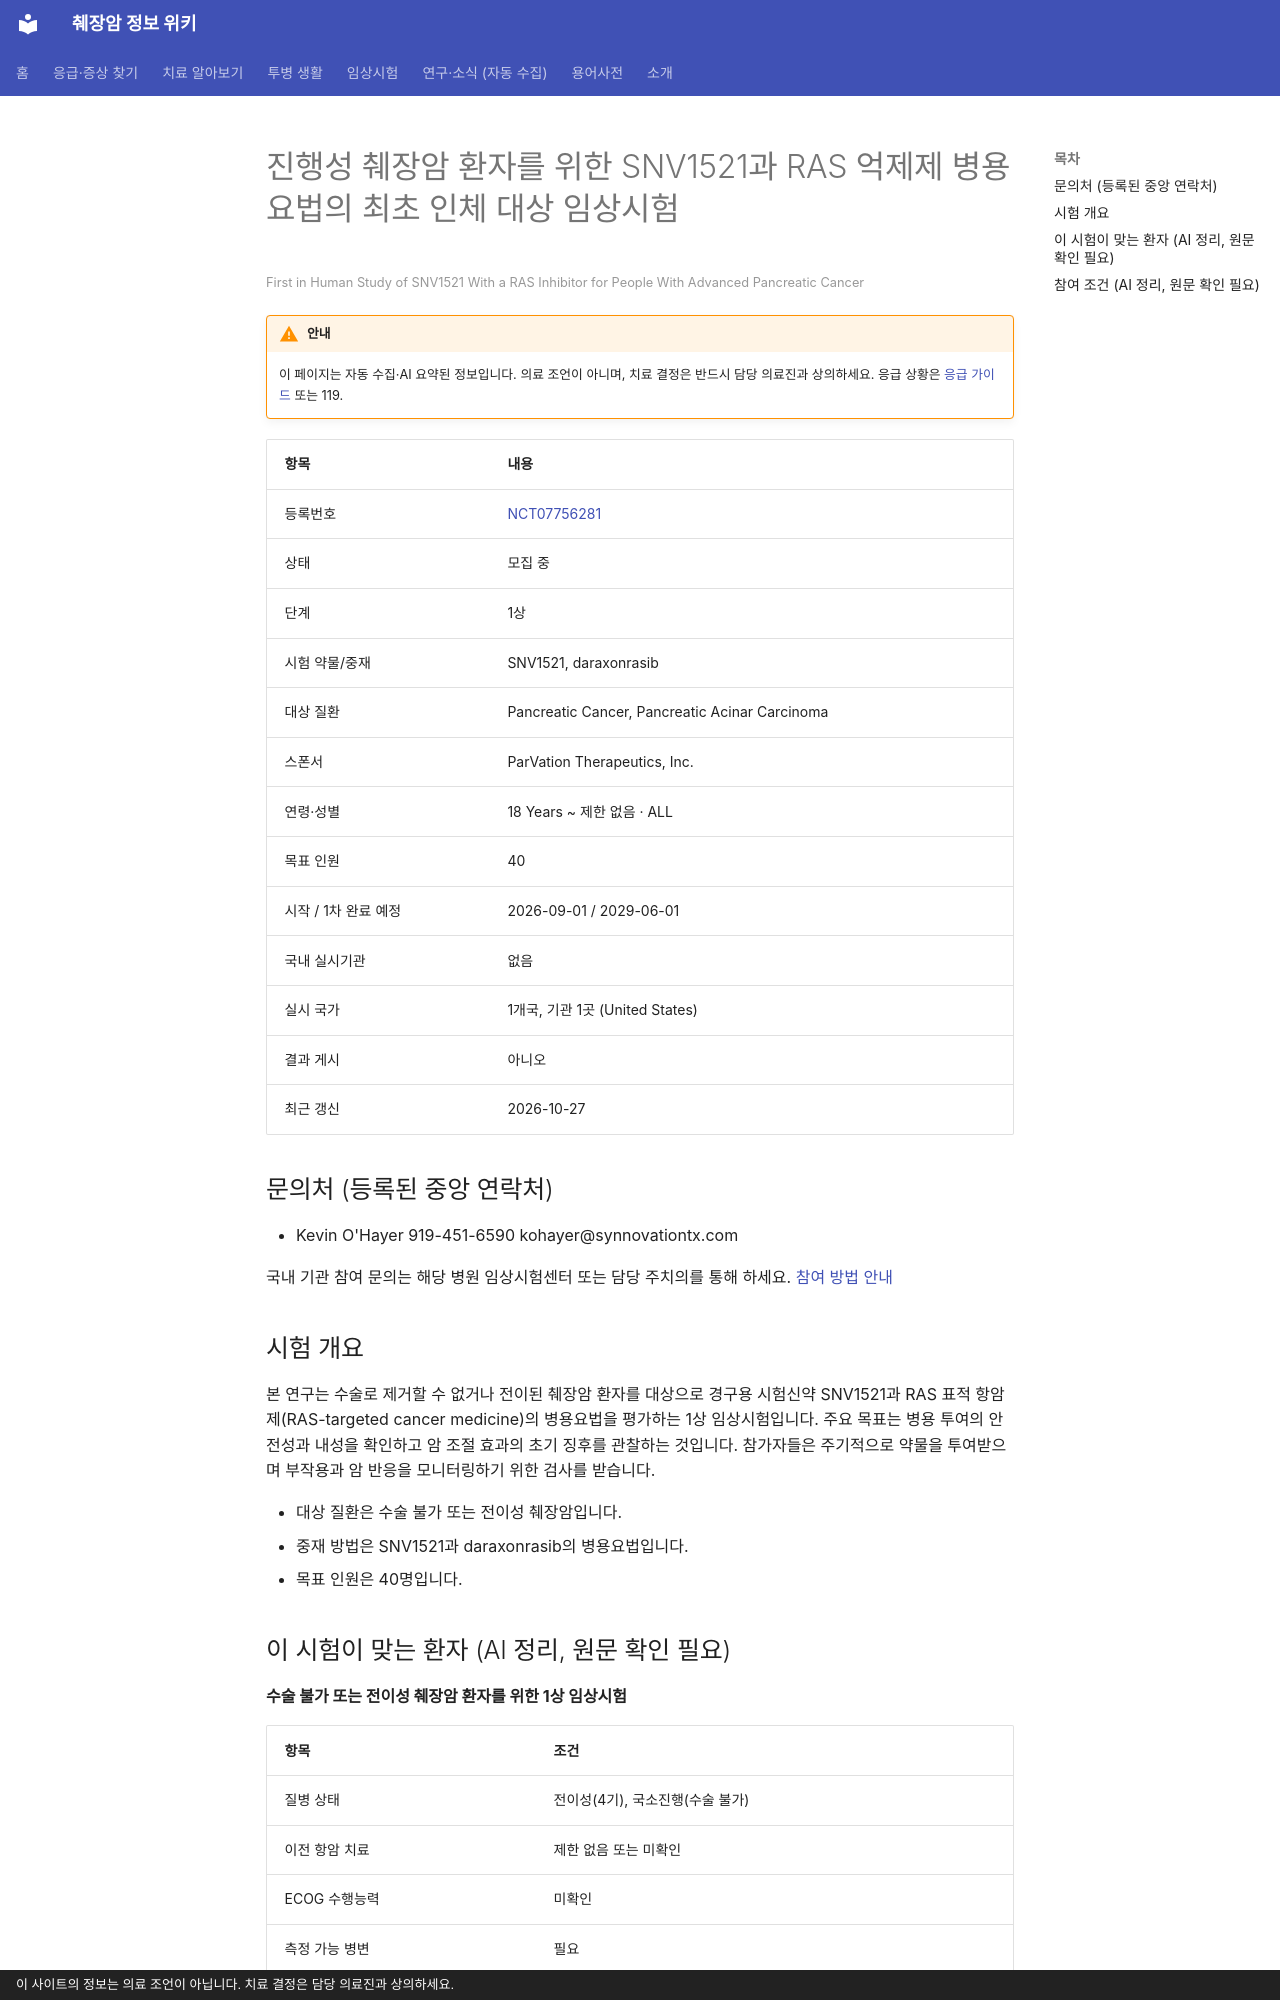

repository: hizorro88-rgb/papersearcher · page: _generated/trials/NCT07756281/index.html · generator: mkdocs · copyright: 이 사이트의 정보는 의료 조언이 아닙니다. 치료 결정은 담당 의료진과 상의하세요.

---
title: "NCT07756281 진행성 췌장암 환자를 위한 SNV1521과 RAS 억제제 병용요법의 최초 인체 대상 임상시험"
description: "1상 · 모집 중"
comments: true
search:
  boost: 0.4
---

# 진행성 췌장암 환자를 위한 SNV1521과 RAS 억제제 병용요법의 최초 인체 대상 임상시험

<small>First in Human Study of SNV1521 With a RAS Inhibitor for People With Advanced Pancreatic Cancer</small>

!!! warning "안내"
    이 페이지는 자동 수집·AI 요약된 정보입니다. 의료 조언이 아니며, 치료 결정은 반드시 담당 의료진과 상의하세요. 응급 상황은 [응급 가이드](../../guides/emergency/index.md) 또는 119.

| 항목 | 내용 |
|---|---|
| 등록번호 | [NCT07756281](https://clinicaltrials.gov/study/NCT07756281) |
| 상태 | 모집 중 |
| 단계 | 1상 |
| 시험 약물/중재 | SNV1521, daraxonrasib |
| 대상 질환 | Pancreatic Cancer, Pancreatic Acinar Carcinoma |
| 스폰서 | ParVation Therapeutics, Inc. |
| 연령·성별 | 18 Years ~ 제한 없음 · ALL |
| 목표 인원 | 40 |
| 시작 / 1차 완료 예정 | 2026-09-01 / 2029-06-01 |
| 국내 실시기관 | 없음 |
| 실시 국가 | 1개국, 기관 1곳 (United States) |
| 결과 게시 | 아니오 |
| 최근 갱신 | 2026-10-27 |

## 문의처 (등록된 중앙 연락처)

- Kevin O'Hayer 919-451-6590 kohayer@synnovationtx.com

국내 기관 참여 문의는 해당 병원 임상시험센터 또는 담당 주치의를 통해 하세요. [참여 방법 안내](../../guides/trials/how-to-apply.md)

## 시험 개요

본 연구는 수술로 제거할 수 없거나 전이된 췌장암 환자를 대상으로 경구용 시험신약 SNV1521과 RAS 표적 항암제(RAS-targeted cancer medicine)의 병용요법을 평가하는 1상 임상시험입니다. 주요 목표는 병용 투여의 안전성과 내성을 확인하고 암 조절 효과의 초기 징후를 관찰하는 것입니다. 참가자들은 주기적으로 약물을 투여받으며 부작용과 암 반응을 모니터링하기 위한 검사를 받습니다.

- 대상 질환은 수술 불가 또는 전이성 췌장암입니다.
- 중재 방법은 SNV1521과 daraxonrasib의 병용요법입니다.
- 목표 인원은 40명입니다.

## 이 시험이 맞는 환자 (AI 정리, 원문 확인 필요)

**수술 불가 또는 전이성 췌장암 환자를 위한 1상 임상시험**

| 항목 | 조건 |
|---|---|
| 질병 상태 | 전이성(4기), 국소진행(수술 불가) |
| 이전 항암 치료 | 제한 없음 또는 미확인 |
| ECOG 수행능력 | 미확인 |
| 측정 가능 병변 | 필요 |

주요 제외 기준: 심각한 심장, 폐, 간 질환 · 조절되지 않는 활성 감염 · 조절되지 않는 뇌 또는 신경계 전이 · 임신 또는 수유 중인 경우

내 상황에 맞는지 한 번에 보려면 [맞춤 임상시험 찾기](../../guides/trials/finder.md).
